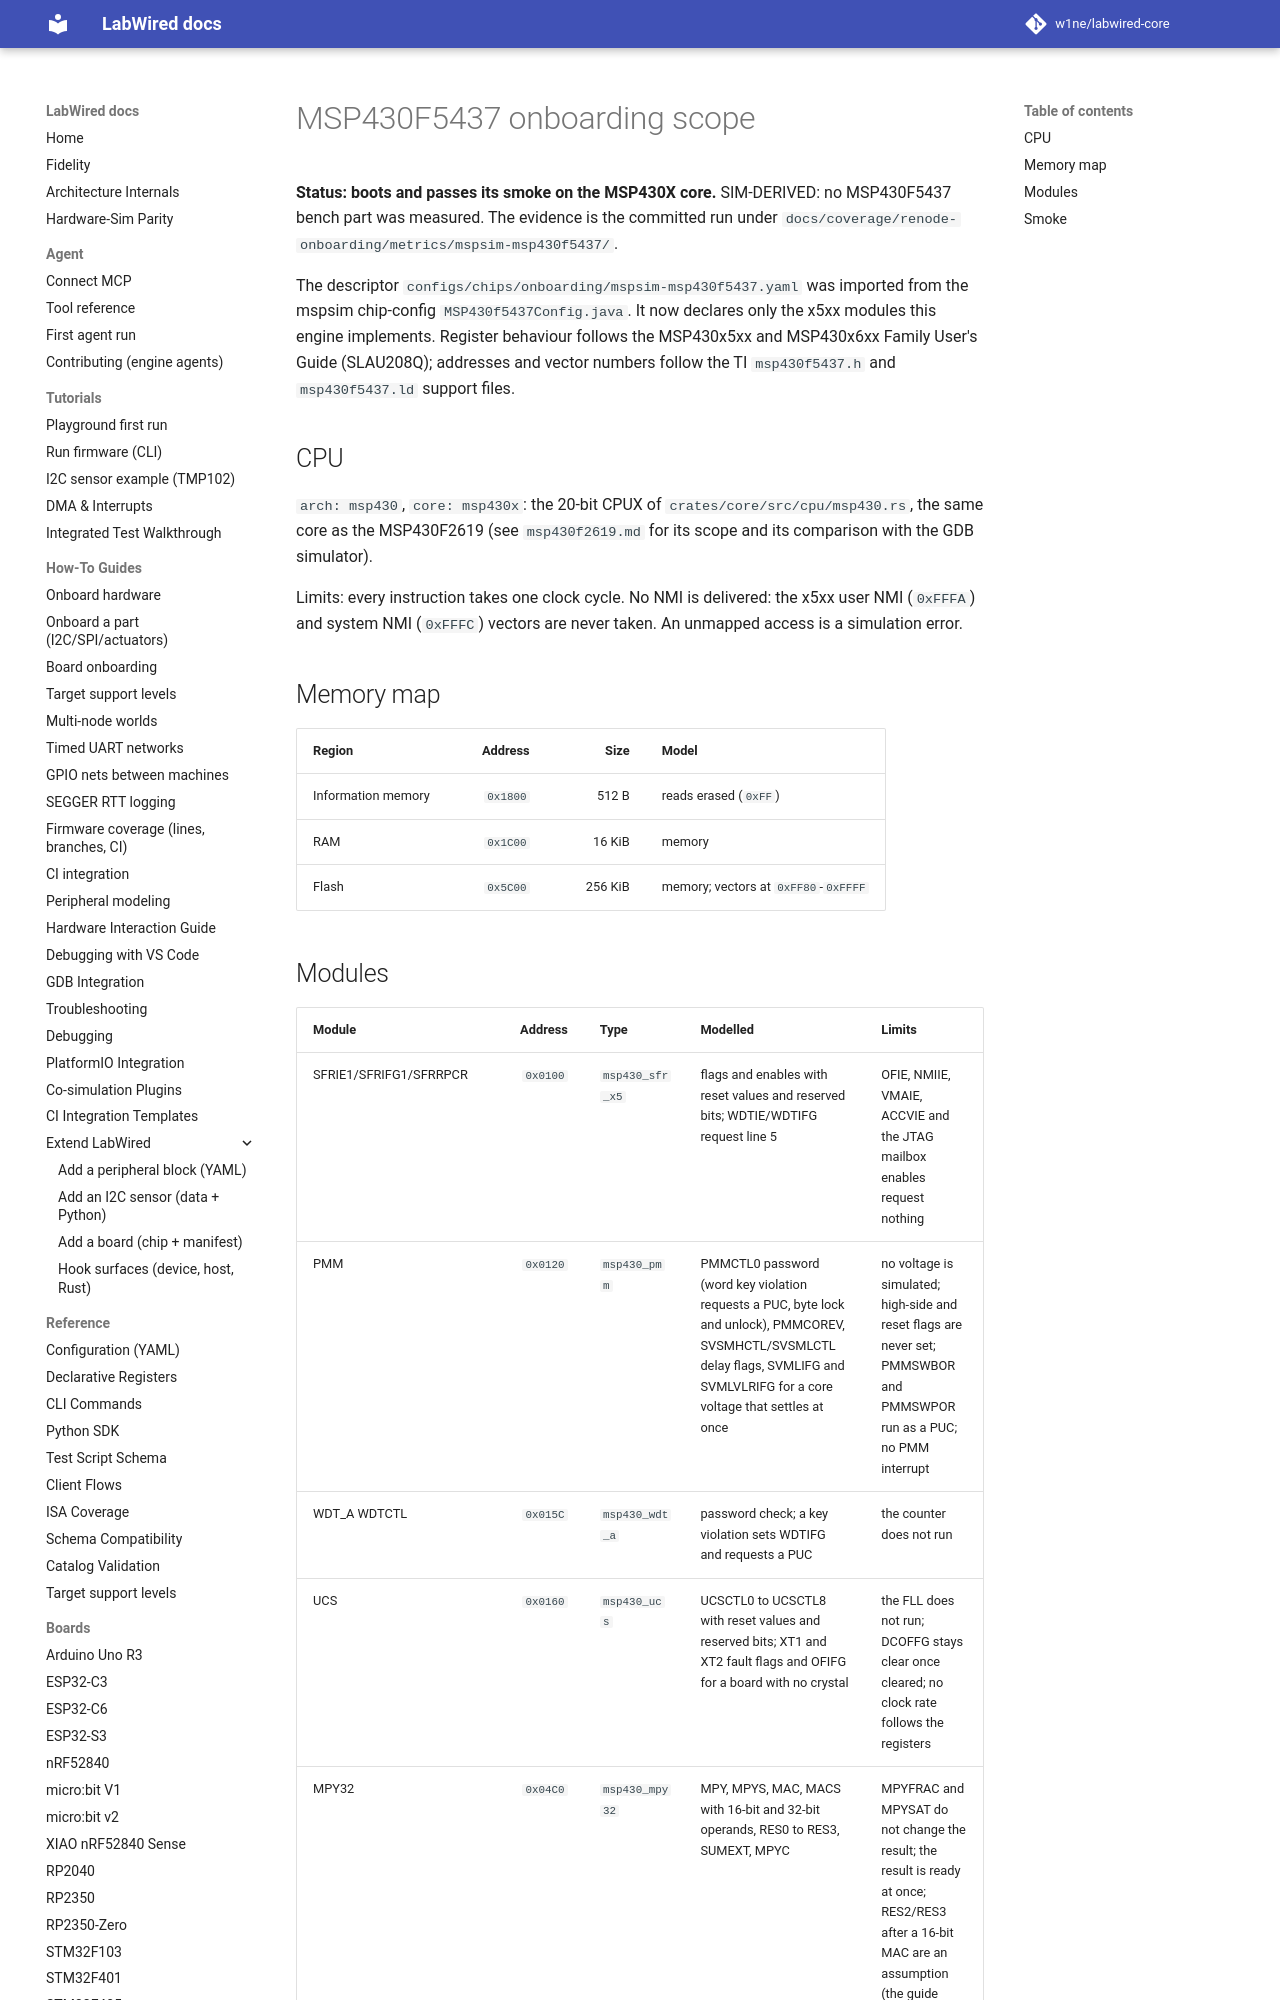

repository: w1ne/labwired-core · page: boards/mspsim-msp430f5437/index.html · generator: mkdocs

# MSP430F5437 onboarding scope

**Status: boots and passes its smoke on the MSP430X core.** SIM-DERIVED: no
MSP430F5437 bench part was measured. The evidence is the committed run under
`docs/coverage/renode-onboarding/metrics/mspsim-msp430f5437/`.

The descriptor `configs/chips/onboarding/mspsim-msp430f5437.yaml` was imported
from the mspsim chip-config `MSP430f5437Config.java`. It now declares only the
x5xx modules this engine implements. Register behaviour follows the
MSP430x5xx and MSP430x6xx Family User's Guide (SLAU208Q); addresses and vector
numbers follow the TI `msp430f5437.h` and `msp430f5437.ld` support files.

## CPU

`arch: msp430`, `core: msp430x`: the 20-bit CPUX of
`crates/core/src/cpu/msp430.rs`, the same core as the MSP430F2619 (see
`msp430f2619.md` for its scope and its comparison with the GDB simulator).

Limits: every instruction takes one clock cycle. No NMI is delivered: the
x5xx user NMI (`0xFFFA`) and system NMI (`0xFFFC`) vectors are never taken.
An unmapped access is a simulation error.

## Memory map

| Region | Address | Size | Model |
|---|---:|---:|---|
| Information memory | `0x1800` | 512 B | reads erased (`0xFF`) |
| RAM | `0x1C00` | 16 KiB | memory |
| Flash | `0x5C00` | 256 KiB | memory; vectors at `0xFF80`-`0xFFFF` |
